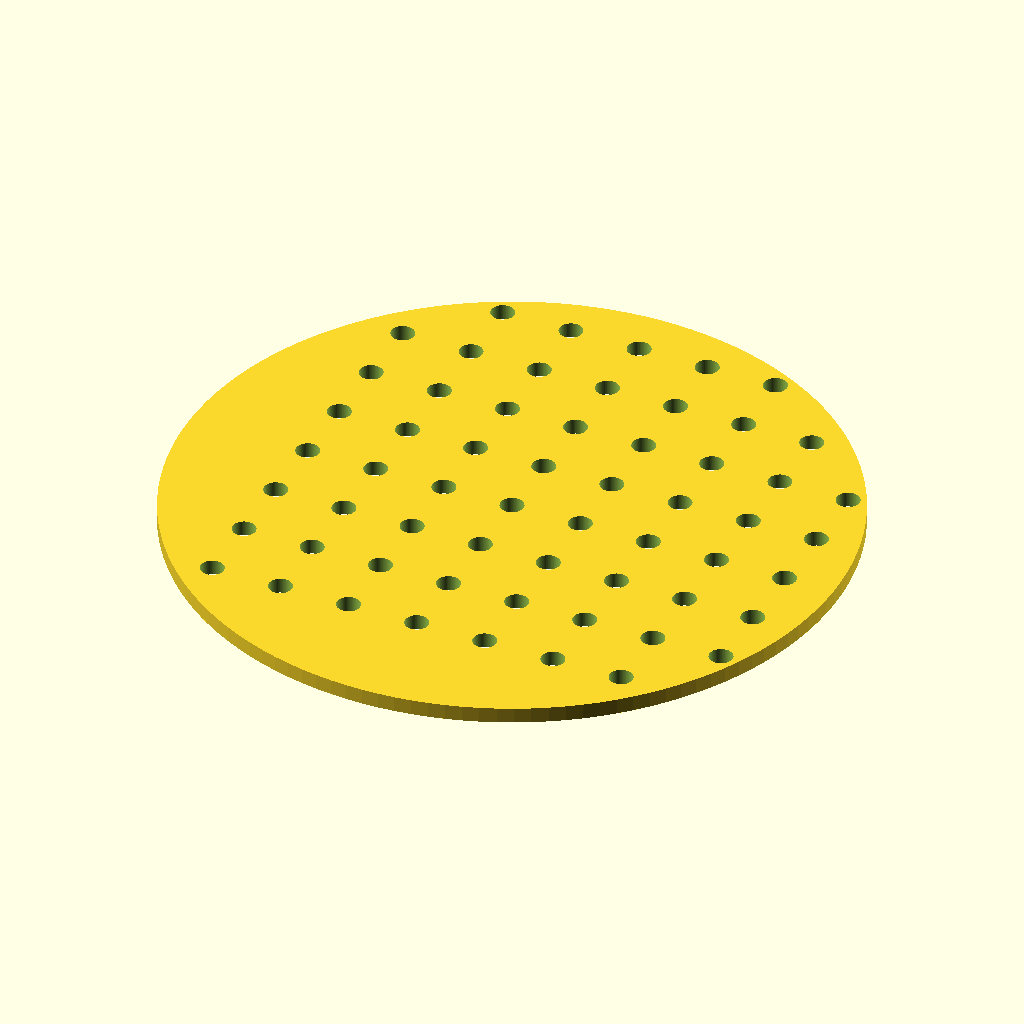
Cell 1: the model at its default parameters.
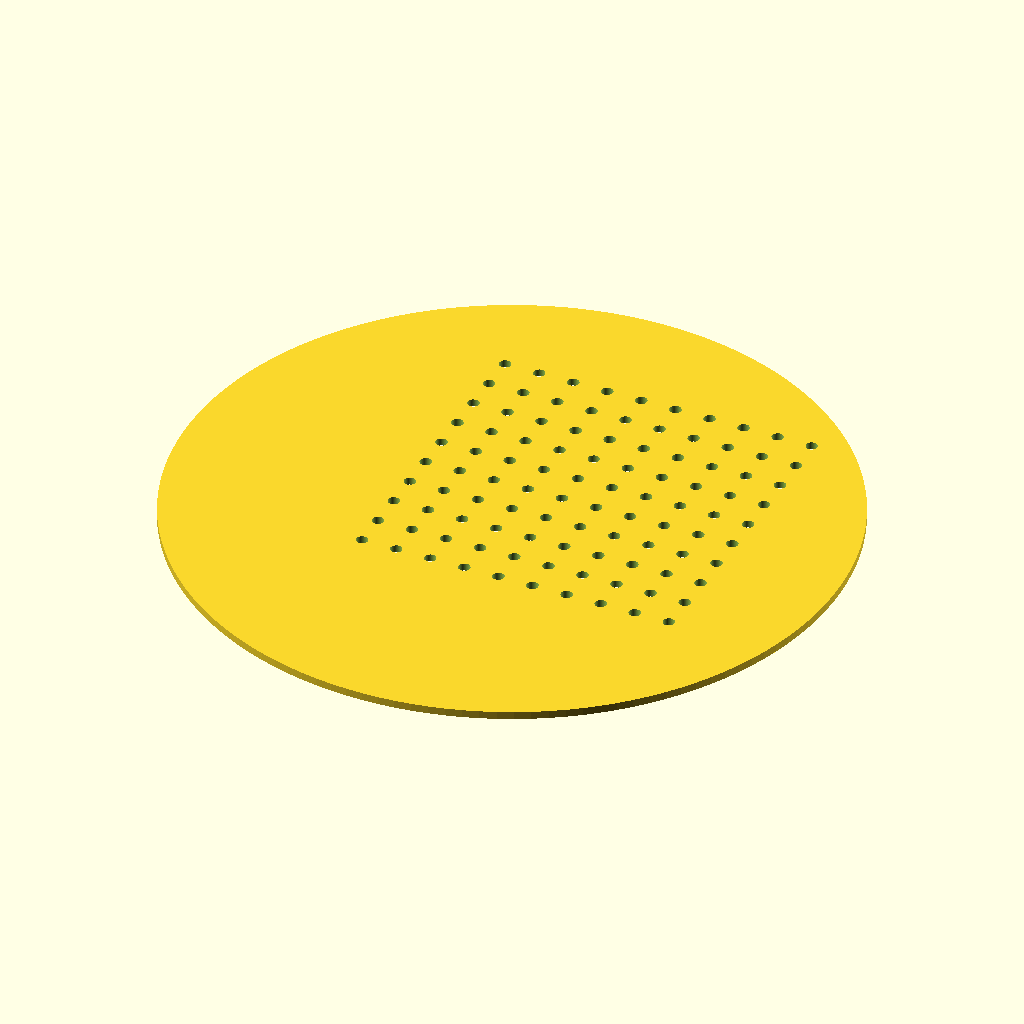
Cell 2: disc_d = 170 (everything else at default).
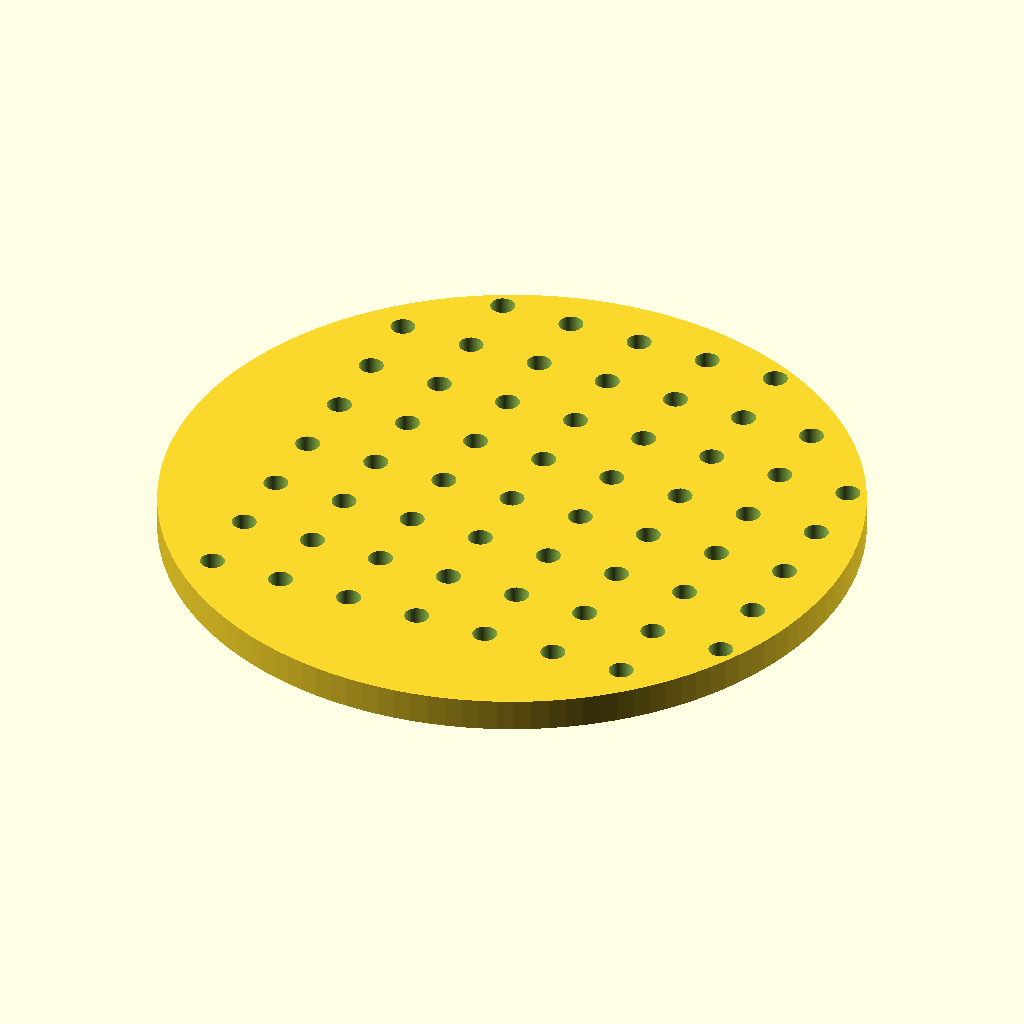
Cell 3: disc_t = 4 (everything else at default).
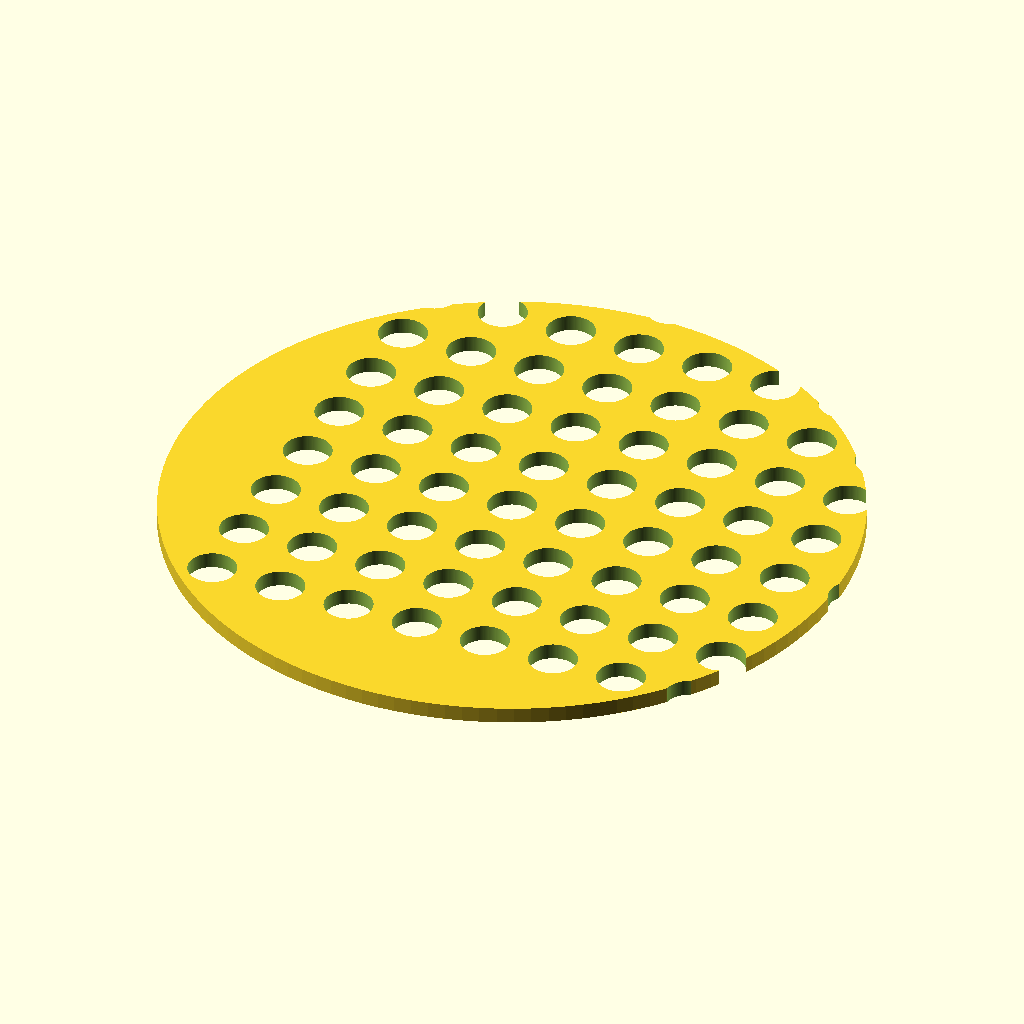
Cell 4: the same model with hole_d = 6.
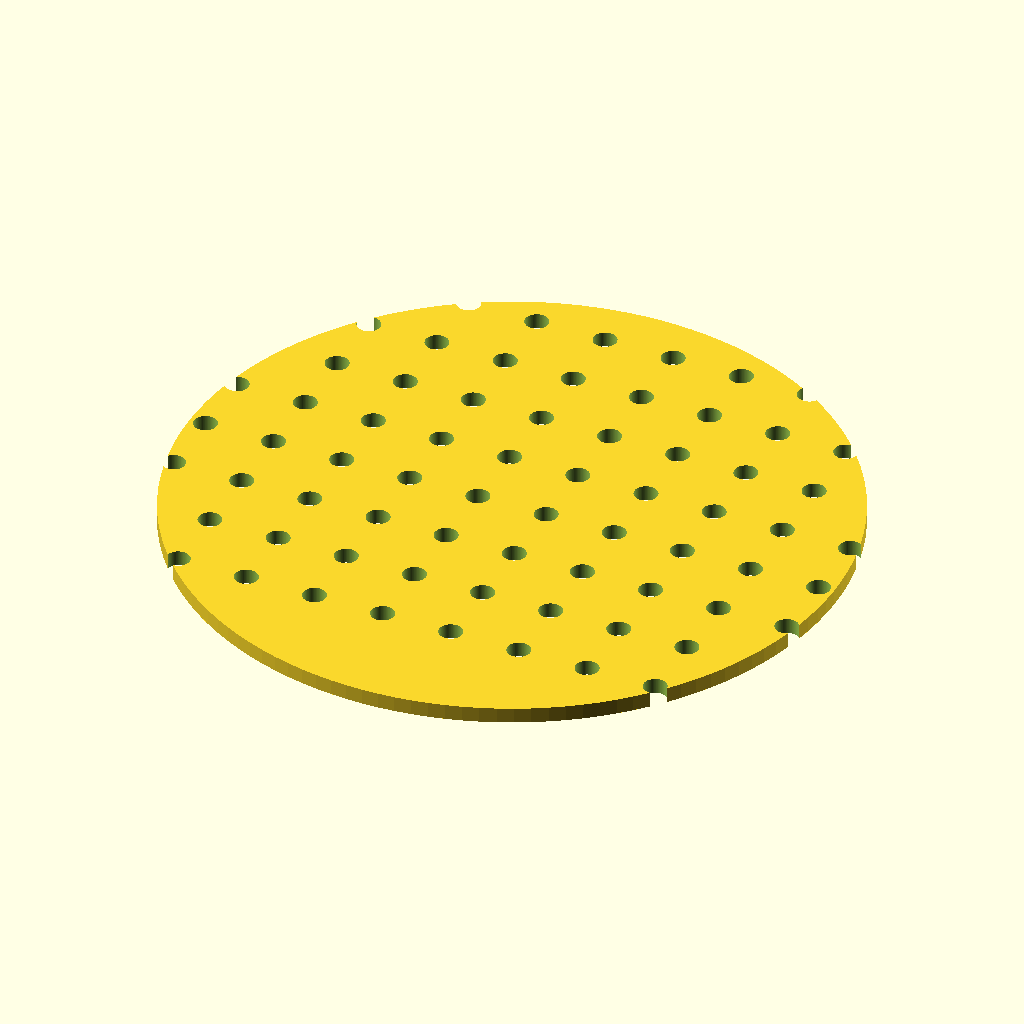
Cell 5: the same model with hole_count_x = 14.
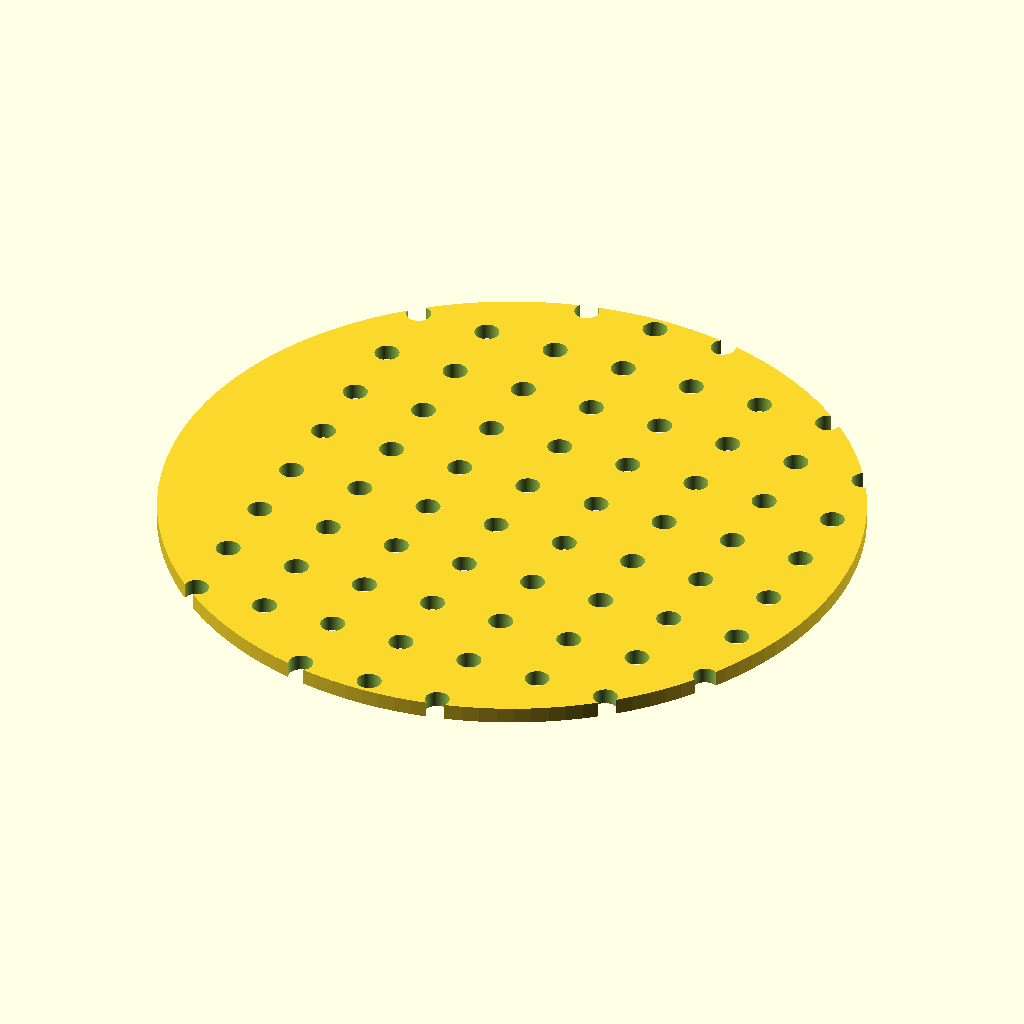
Cell 6: the same model with hole_count_y = 14.
The same orthographic view direction (rotation 55°, 0°, 25°; colour scheme Cornfield) for every cell, with the view re-fitted per cell, so scale and position can differ between cells.
The OpenSCAD source (bench/results/gpu-v5-g3/code/scadcoder-v5/seed_sowing_template_s2_a0.scad):
// Petri dish sowing template - flat disc with a 7x7 hole grid and a rim notch for orientation
// Units: mm. Print orientation: flat on the bed, z = 0 upward.

// ---------------- Parameters ----------------
disc_d        = 85;    // disc outer diameter
disc_t        = 2;     // disc thickness
hole_d        = 3;     // through-hole diameter
hole_count_x  = 7;     // holes along X
hole_count_y  = 7;     // holes along Y
hole_pitch    = 9;     // centre-to-centre spacing
notch_w       = 10;    // notch width (X)
notch_d       = 4;     // notch depth from rim (Y)
eps           = 0.5;   // cutter overshoot past faces

$fn = 128;

// ---------------- Model ----------------
difference() {
    // Main disc, centred in XY, resting on z = 0
    cylinder(d = disc_d, h = disc_t);

    // 7 x 7 hole grid, centred on the disc
    for (i = [-(hole_count_x - 1) / 2 : hole_count_x - 1 / 2])
        for (j = [-(hole_count_y - 1) / 2 : hole_count_y - 1 / 2])
            translate([i * hole_pitch, j * hole_pitch, -eps])
                cylinder(d = hole_d, h = disc_t + 2 * eps);

    // Rectangular orientation notch on the +Y side, centred on Y
    translate([(disc_d / 2 - notch_w / 2), disc_d / 2 - notch_d, -eps])
        cube([notch_w, notch_d + eps, disc_t + 2 * eps]);
}
Parameter table extracted from the source (name, type, default, range or options):
disc_d: number, default 85
disc_t: number, default 2
hole_d: number, default 3
hole_count_x: number, default 7
hole_count_y: number, default 7
hole_pitch: number, default 9
notch_w: number, default 10
notch_d: number, default 4
eps: number, default 0.5
